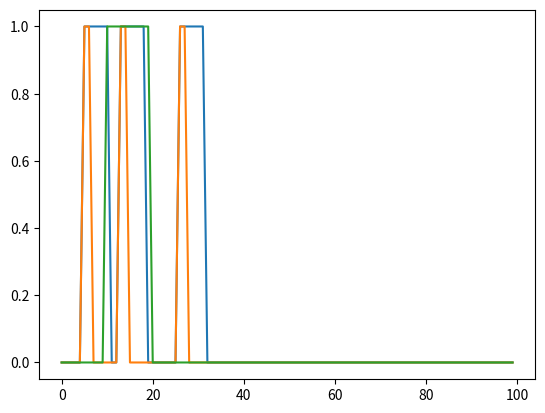

The matplotlib source for this figure:
import numpy as np
import matplotlib.pyplot as plt
get_ipython().run_line_magic('matplotlib', 'inline')

n_timepoints = 100
onsets = [5, 13, 26]
duration = 6 # timepoints, unclear what unit
x = np.zeros(n_timepoints)
for on in onsets:
    x[on:on+duration] = 1
plt.plot(x)

def define_indicator(n_timepoints, onsets, duration):
    x = np.zeros(n_timepoints)
    for on in onsets:
        x[on:on+duration] = 1
    return x

n_timepoints

duration = 2
Xwow = define_indicator(n_timepoints, onsets, duration)
plt.plot(Xwow)

[1,2,3] * 3

np.array([1,2,3]) * 3

my_strings = ['my','name','is','mark']
for yo in my_strings:
    print(yo)
    print('.')

for x in np.linspace(0,10,20):
    print(x)

for x in np.arange(0,10,2):
    print(x)

for x in [1,2,3]:
    print(x**2)

# Do this by indexing into the array:
x_categorical = np.zeros((100,))
x_categorical[10:20] = 1
plt.plot(x_categorical);

class_list = ['Ana Chkhaidze', 
              'Michael Compton', 
              'Kara Emery', 
              'Grant Fairchild', 
              'Yi Gao', 
              'Michael Gomez', 
              'Matt Harrison', 
              'Desiree Holler', 'Ivana Ilic', 'Jung Min Kim', 'Taissa Lytchenko', 'Stephanie Otto', 'Carissa Romero', 
              'Alexandra Scurry', 
              'Joe Z']

idx = np.random.permutation(15)

for ii in idx:
    print(class_list[ii])



